Dataset: dataset_stratified_split (GitHub, T3rrybl3/peach-onion-classifier). Classes: brown onion, purple onion, peach.

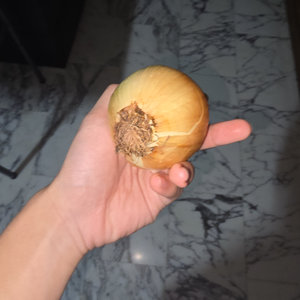
Label: brown onion

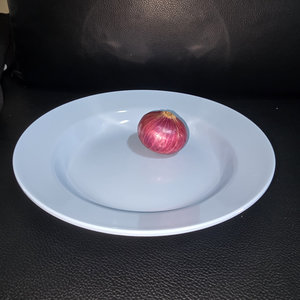
Label: purple onion

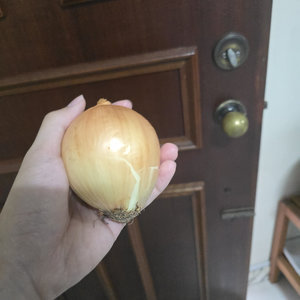
Label: brown onion

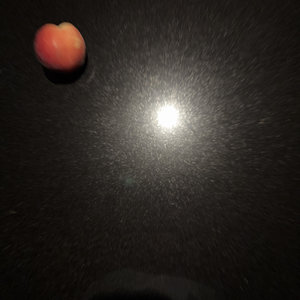
Label: peach

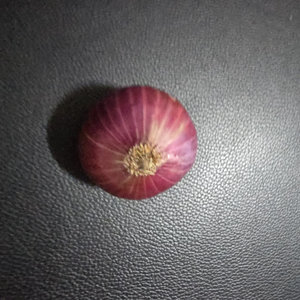
Label: purple onion

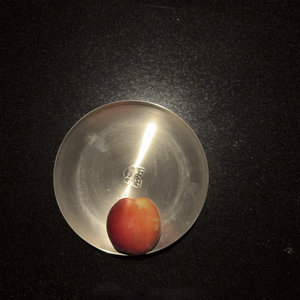
Label: peach
